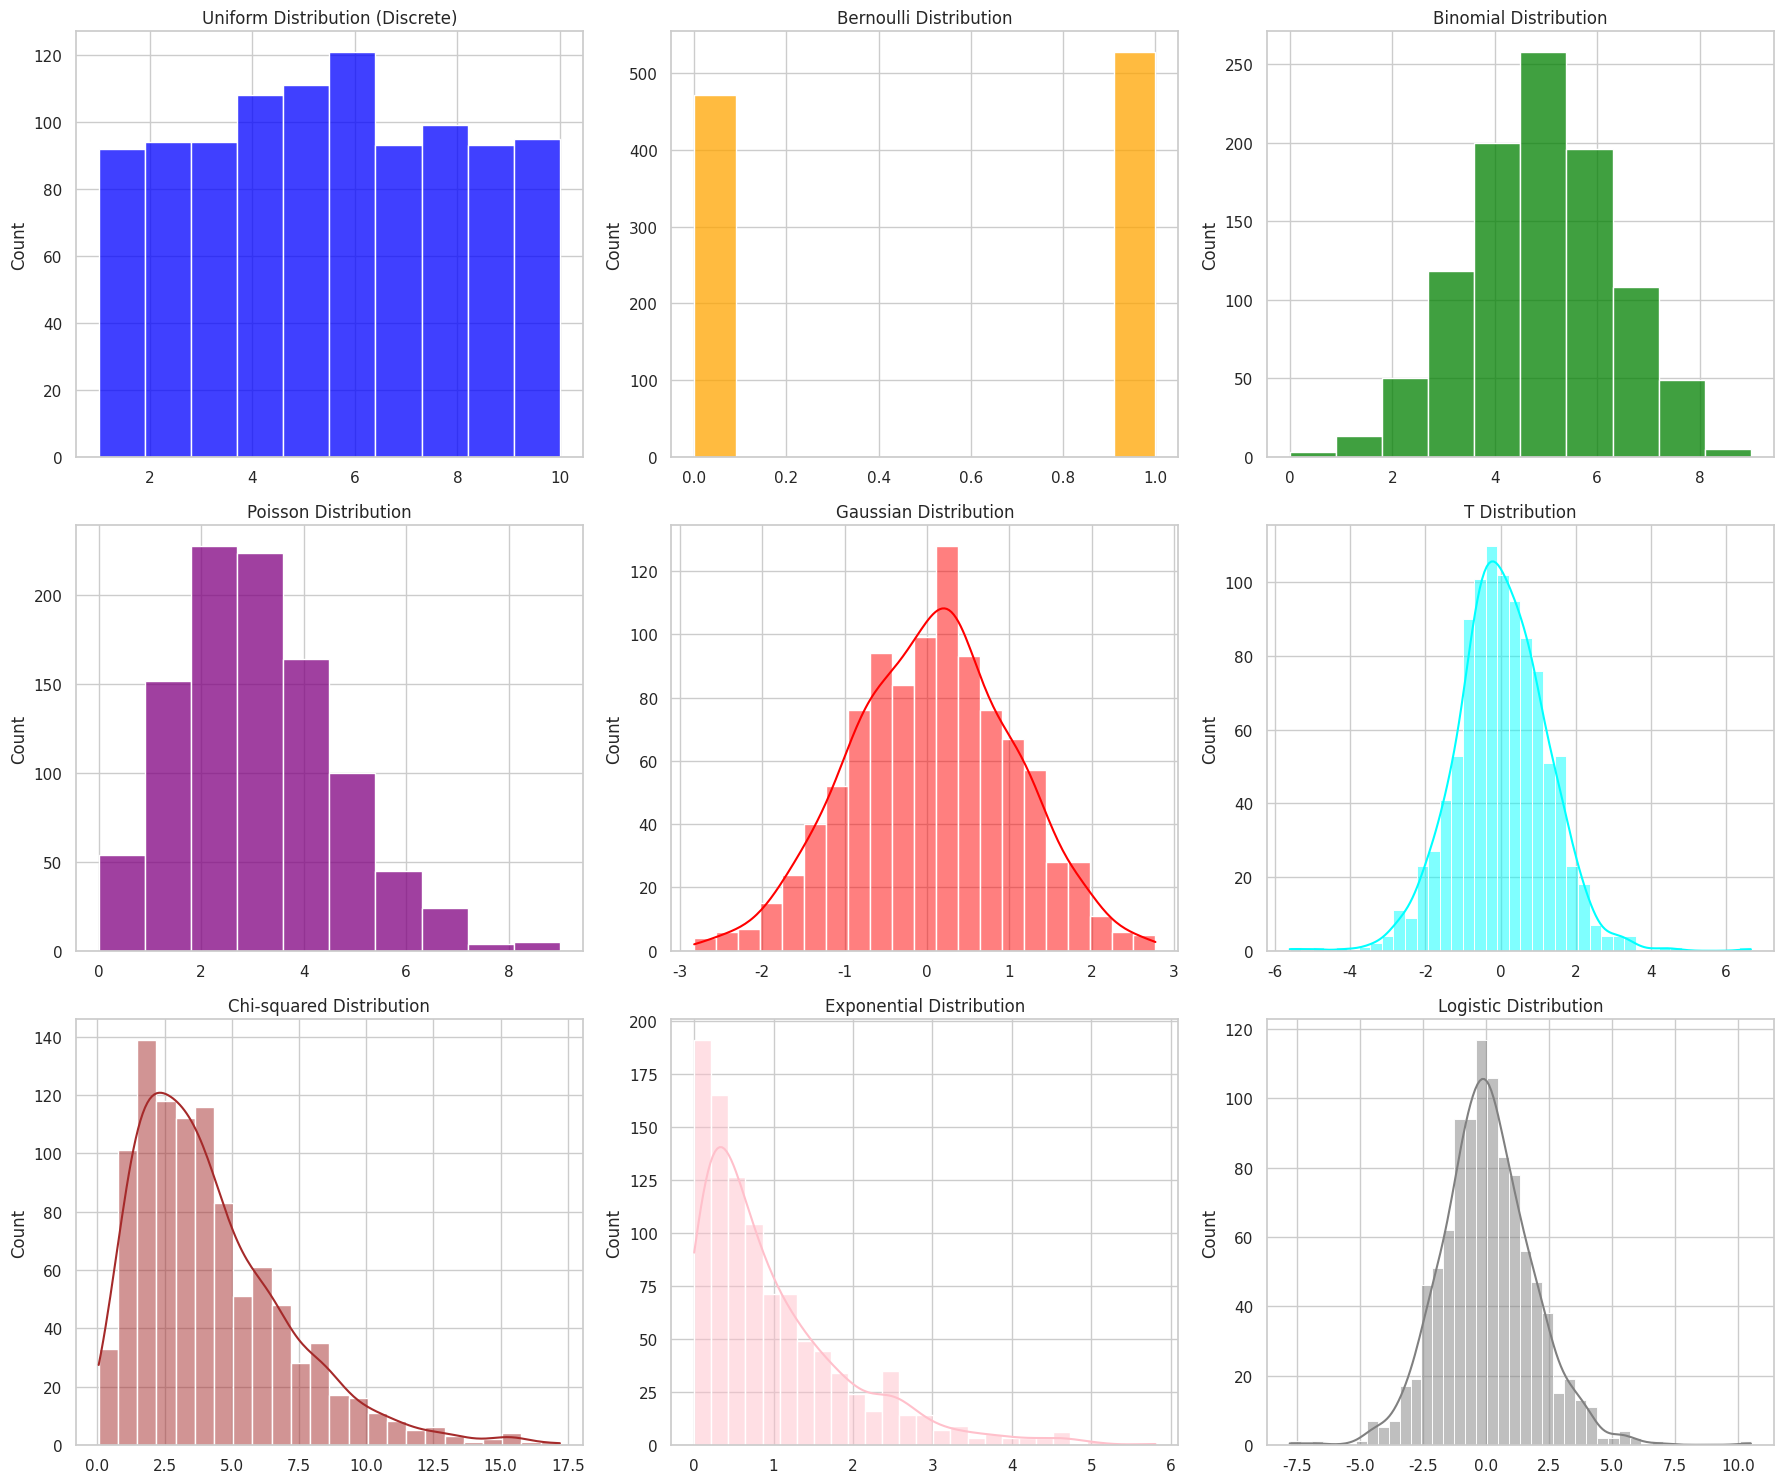

Source code (Python):
import numpy as np
import pandas as pd
import seaborn as sns
import matplotlib.pyplot as plt
from scipy.stats import bernoulli, binom, poisson, norm, t, chi2, expon, logistic

# Set the style for plots
sns.set(style="whitegrid")

# Create a function to visualize distributions
def explore_distributions():
    fig, axes = plt.subplots(3, 3, figsize=(18, 15))
    axes = axes.flatten()
    dist_info = []

    # Discrete Distributions
    # 1. Uniform (Discrete)
    data_uniform = np.random.randint(1, 11, size=1000)  # Uniform integers between 1 and 10
    sns.histplot(data_uniform, bins=10, kde=False, ax=axes[0], color="blue")
    axes[0].set_title("Uniform Distribution (Discrete)")
    dist_info.append(("Uniform (Discrete)", pd.Series(data_uniform).describe()))

    # 2. Bernoulli
    data_bernoulli = bernoulli.rvs(p=0.5, size=1000)  # Success probability 0.5
    sns.histplot(data_bernoulli, kde=False, ax=axes[1], color="orange")
    axes[1].set_title("Bernoulli Distribution")
    dist_info.append(("Bernoulli", pd.Series(data_bernoulli).describe()))

    # 3. Binomial
    data_binomial = binom.rvs(n=10, p=0.5, size=1000)  # 10 trials, success probability 0.5
    sns.histplot(data_binomial, bins=10, kde=False, ax=axes[2], color="green")
    axes[2].set_title("Binomial Distribution")
    dist_info.append(("Binomial", pd.Series(data_binomial).describe()))

    # 4. Poisson
    data_poisson = poisson.rvs(mu=3, size=1000)  # Mean (mu) = 3
    sns.histplot(data_poisson, bins=10, kde=False, ax=axes[3], color="purple")
    axes[3].set_title("Poisson Distribution")
    dist_info.append(("Poisson", pd.Series(data_poisson).describe()))

    # Continuous Distributions
    # 5. Gaussian (Normal)
    data_gaussian = norm.rvs(loc=0, scale=1, size=1000)  # Mean=0, StdDev=1
    sns.histplot(data_gaussian, kde=True, ax=axes[4], color="red")
    axes[4].set_title("Gaussian Distribution")
    dist_info.append(("Gaussian", pd.Series(data_gaussian).describe()))

    # 6. T Distribution
    data_t = t.rvs(df=10, size=1000)  # 10 degrees of freedom
    sns.histplot(data_t, kde=True, ax=axes[5], color="cyan")
    axes[5].set_title("T Distribution")
    dist_info.append(("T", pd.Series(data_t).describe()))

    # 7. Chi-squared
    data_chi2 = chi2.rvs(df=4, size=1000)  # 4 degrees of freedom
    sns.histplot(data_chi2, kde=True, ax=axes[6], color="brown")
    axes[6].set_title("Chi-squared Distribution")
    dist_info.append(("Chi-squared", pd.Series(data_chi2).describe()))

    # 8. Exponential
    data_exponential = expon.rvs(scale=1, size=1000)  # Scale = 1
    sns.histplot(data_exponential, kde=True, ax=axes[7], color="pink")
    axes[7].set_title("Exponential Distribution")
    dist_info.append(("Exponential", pd.Series(data_exponential).describe()))

    # 9. Logistic
    data_logistic = logistic.rvs(loc=0, scale=1, size=1000)  # Mean=0, Scale=1
    sns.histplot(data_logistic, kde=True, ax=axes[8], color="gray")
    axes[8].set_title("Logistic Distribution")
    dist_info.append(("Logistic", pd.Series(data_logistic).describe()))

    # Adjust layout and show
    plt.tight_layout()
    plt.show()

    # Summarize and print distribution statistics
    for name, stats in dist_info:
        print(f"\n{name} Summary:\n{stats}")

# Call the function to explore distributions
explore_distributions()
